Run: headless pygame with SDL's dummy video driver; simulated clock (each Clock.tick advances the game by its frame time, no real sleeping); random seed 0; keys injected as events and as key.get_pressed() state; no mouse input.
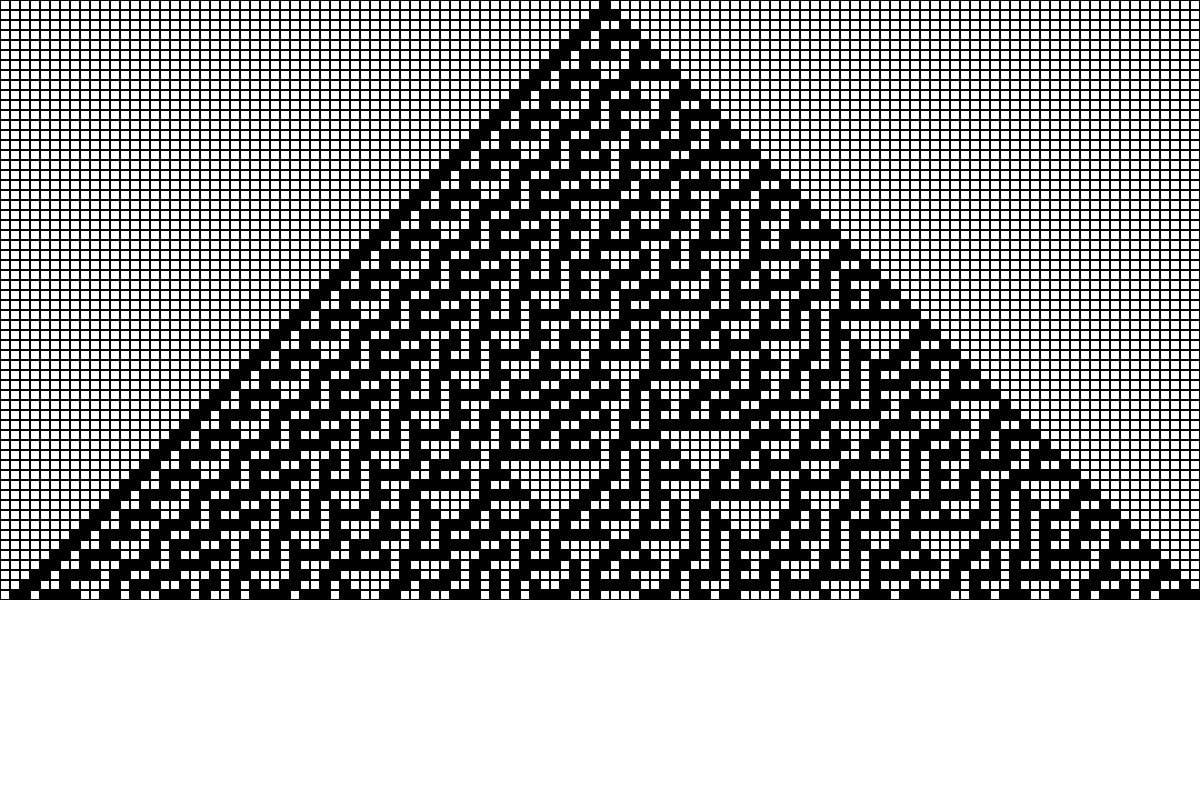
Frame 1 of 4 · flips 1–60 · no input
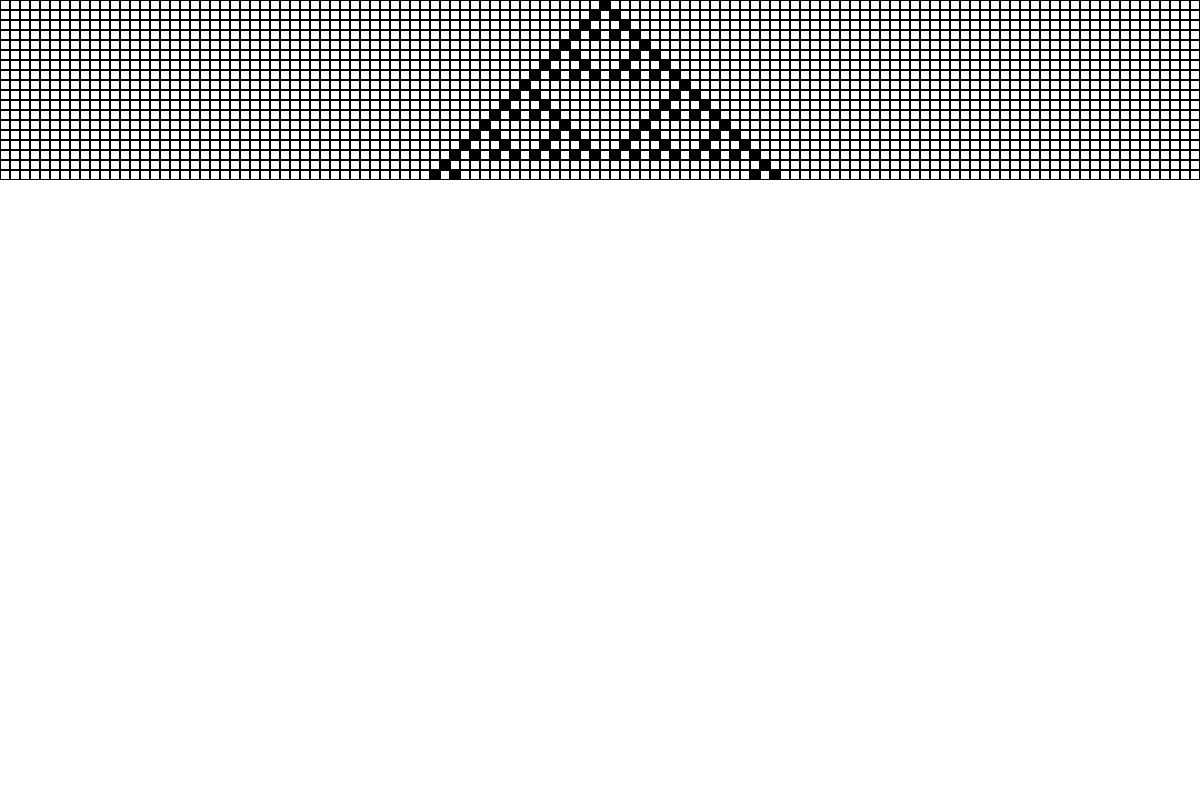
Frame 2 of 4 · flips 61–180 · tapped SPACE, RETURN · held RIGHT (→), D
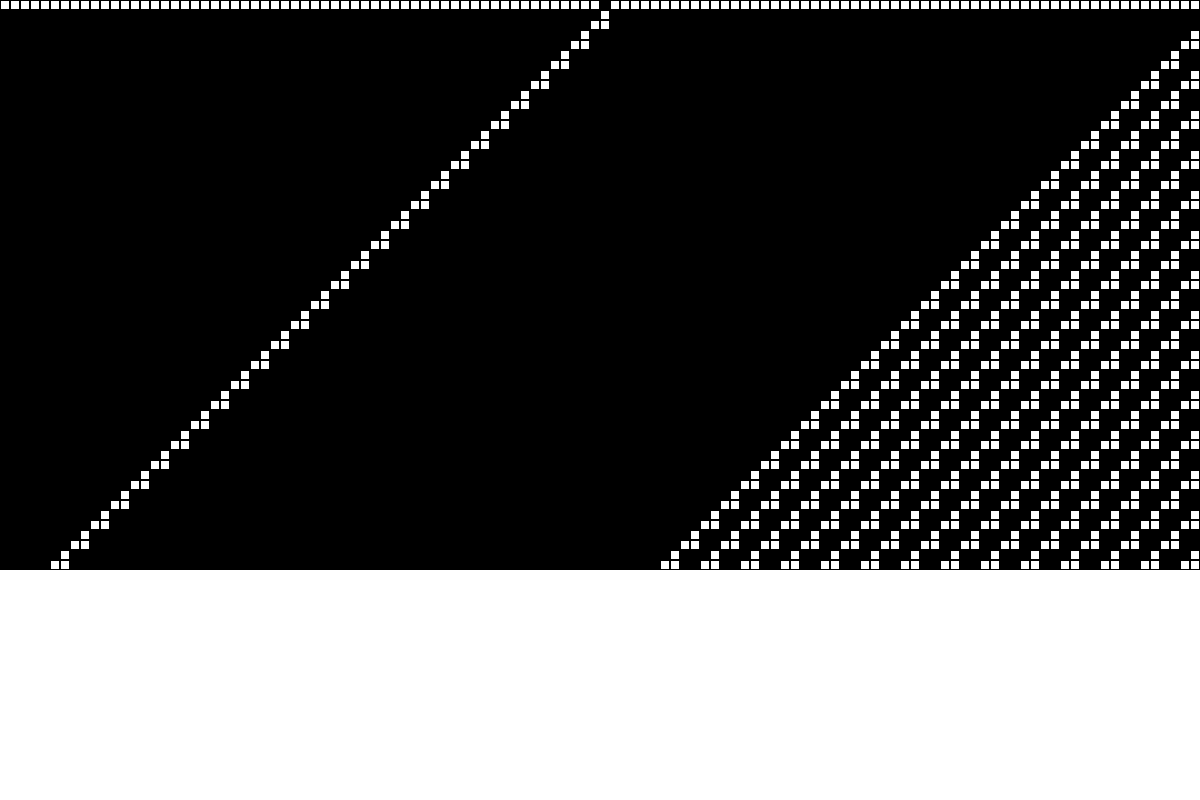
Frame 3 of 4 · flips 181–300 · held DOWN (↓), S
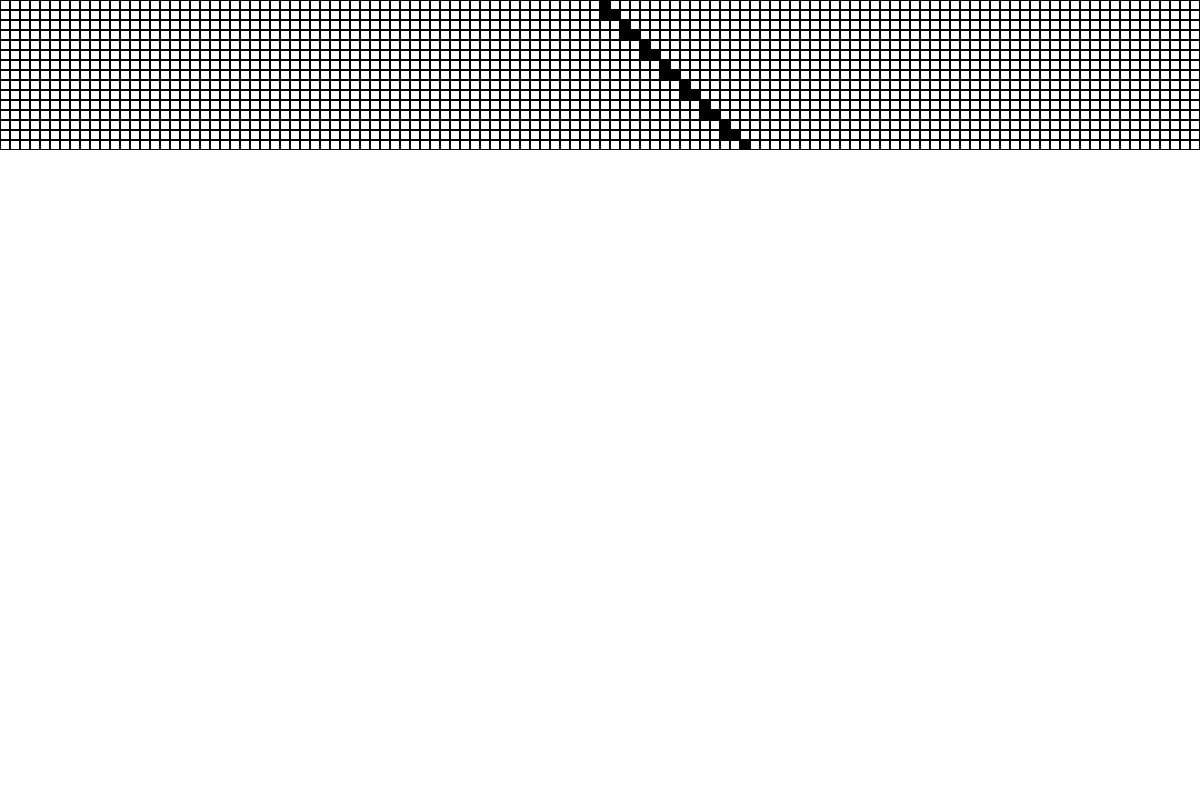
Frame 4 of 4 · flips 301–420 · held LEFT (←), A, UP (↑), W

The pygame program that drew these frames:

__author__ = 'Topper121'

import pygame
import random
# Define some colors
BLACK = (0, 0, 0)
WHITE = (255, 255, 255)
GREEN = (0, 255, 0)
RED = (255, 0, 0)


pygame.init()

# Set the width and height of the screen [width, height]
width = 1200
height = 800
size = (width, height)
screen = pygame.display.set_mode(size)

pygame.display.set_caption("My Game")

class CA:
    def __init__(self):
        self.cells = []
        self.ruleset = [0,0,0,1,1,1,1,0]
        self.cellwitdh = 10
        self.cellcount = width / self.cellwitdh + 4

        self.generation = 0

        self.resetCells()

    def resetCells(self):
        del self.cells[:]
        for i in range(int(self.cellcount)):
            self.cells.append(0)
        self.cells[int(len(self.cells)/2)] = 1

    def generate(self):
        nextgen = []
        for i in range(1, len(self.cells)-1):
            left = self.cells[i-1]
            mid = self.cells[i]
            right = self.cells[i+1]
            nextgen.append(self.rules(left, mid, right))
        nextgen.insert(0, 0)
        nextgen.append(0)
        self.cells = nextgen
        self.generation += 1

    def rules(self, a, b, c):
        if (a == 1 and b == 1 and c == 1): 
            return self.ruleset[0]
        elif (a == 1 and b == 1 and c == 0): 
            return self.ruleset[1]
        elif (a == 1 and b == 0 and c == 1): 
            return self.ruleset[2]
        elif (a == 1 and b == 0 and c == 0): 
            return self.ruleset[3]
        elif (a == 0 and b == 1 and c == 1): 
            return self.ruleset[4]
        elif (a == 0 and b == 1 and c == 0): 
            return self.ruleset[5]
        elif (a == 0 and b == 0 and c == 1): 
            return self.ruleset[6]
        elif (a == 0 and b == 0 and c == 0): 
            return self.ruleset[7]
        else:
            return 0

    def display(self):

        for i in range(len(self.cells)):
            if self.cells[i] == 0:
                pygame.draw.rect(screen, BLACK, (self.cellwitdh * i - self.cellwitdh*2, self.generation * self.cellwitdh, self.cellwitdh, self.cellwitdh), 1)
            else:
                pygame.draw.rect(screen, BLACK, (self.cellwitdh * i - self.cellwitdh*2, self.generation * self.cellwitdh, self.cellwitdh, self.cellwitdh), 0)

def generateRuleSet():
    ruleset = []
    for i in range(8):
        ruleset.append(random.randint(0,1))
    return ruleset

ca = CA()
# Loop until the user clicks the close button.
done = False

# Used to manage how fast the screen updates
clock = pygame.time.Clock()
screen.fill(WHITE)
# -------- Main Program Loop -----------
while not done:
    # --- Main event loop
    for event in pygame.event.get():
        if event.type == pygame.QUIT:
            done = True

    # --- Game logic should go here

    # --- Drawing code should go here

    # First, clear the screen to white. Don't put other drawing commands
    # above this, or they will be erased with this command.


    # for i in range(len(cells)):
    #     if cells[i] == 0:
    #         pygame.draw.rect(screen, BLACK, (0 + 50*i, 0, 50, 50), 1)
    #     else:
    #         pygame.draw.rect(screen, BLACK, (0 + 50*i, 0, 50, 50), 0)
    ca.display()
    ca.generate()

    if ca.generation > height / ca.cellwitdh:
        ca.ruleset = generateRuleSet()
        ca.generation = 0
        ca.resetCells()
        print (ca.ruleset)
        screen.fill(WHITE)
    # --- Go ahead and update the screen with what we've drawn.
    pygame.display.flip()

    # --- Limit to 60 frames per second
    clock.tick(10)

# Close the window and quit.
# If you forget this line, the program will 'hang'
# on exit if running from IDLE.
pygame.quit()
